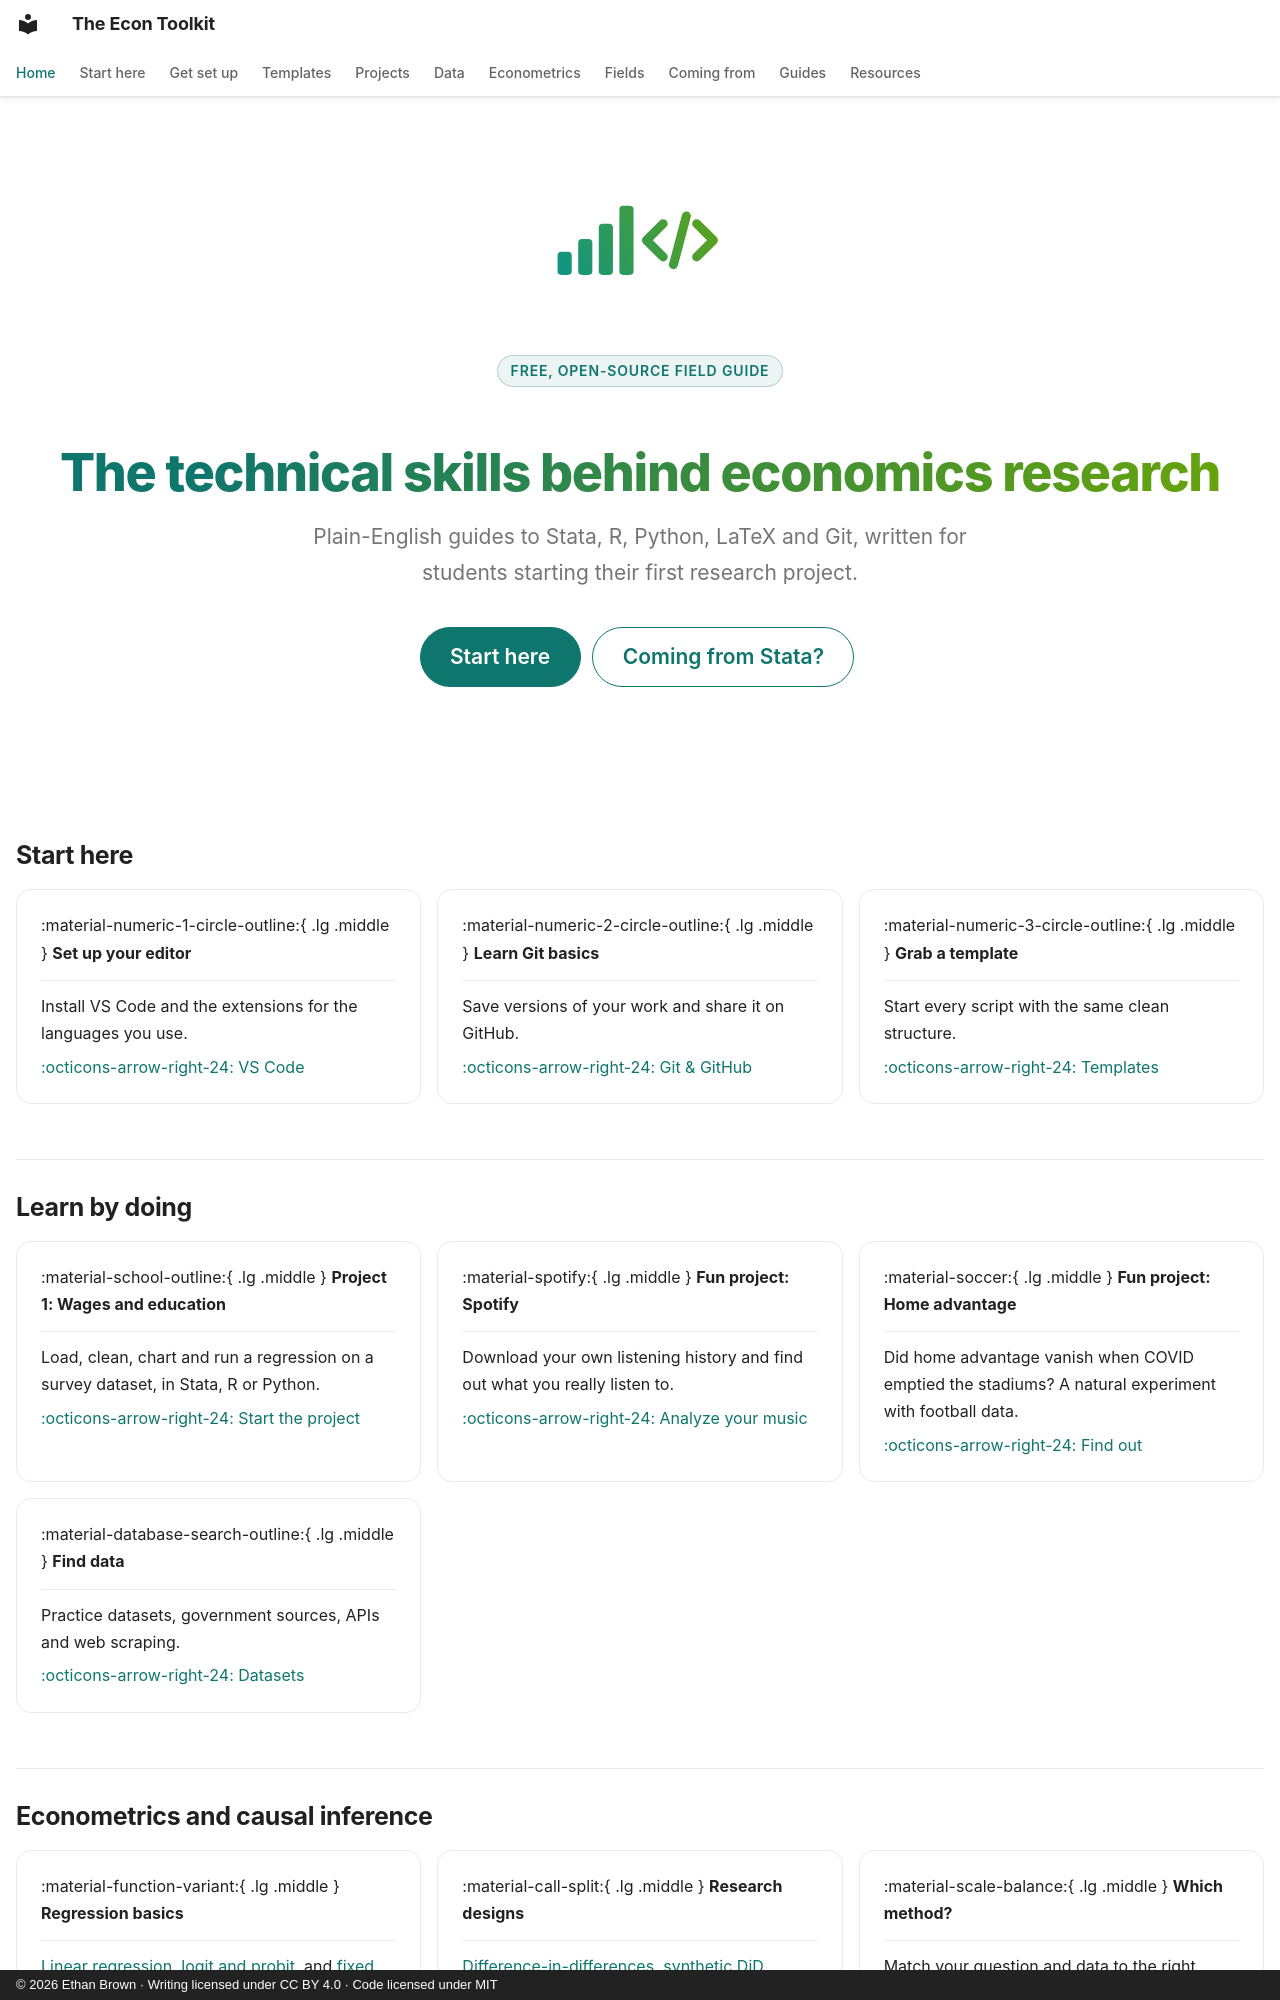

repository: ethanbrownecon/econ-toolkit · page: index.html · generator: mkdocs · copyright: © 2026 Ethan Brown · Writing licensed under CC BY 4.0 · Code licensed under MIT

---
hide:
  - navigation
  - toc
---

<div class="hero" markdown>

![](assets/brand/mark.svg){ .hero-mark }

<span class="eyebrow">Free, open-source field guide</span>

# The technical skills behind economics research

Plain-English guides to Stata, R, Python, LaTeX and Git, written for students starting their first research project.

[Start here](start-here.md){ .md-button .md-button--primary }
[Coming from Stata?](coming-from/stata.md){ .md-button }

</div>

## Start here

<div class="grid cards" markdown>

-   :material-numeric-1-circle-outline:{ .lg .middle } **Set up your editor**

    ---

    Install VS Code and the extensions for the languages you use.

    [:octicons-arrow-right-24: VS Code](vscode/README.md)

-   :material-numeric-2-circle-outline:{ .lg .middle } **Learn Git basics**

    ---

    Save versions of your work and share it on GitHub.

    [:octicons-arrow-right-24: Git & GitHub](git-github/README.md)

-   :material-numeric-3-circle-outline:{ .lg .middle } **Grab a template**

    ---

    Start every script with the same clean structure.

    [:octicons-arrow-right-24: Templates](templates/index.md)

</div>

## Learn by doing

<div class="grid cards" markdown>

-   :material-school-outline:{ .lg .middle } **Project 1: Wages and education**

    ---

    Load, clean, chart and run a regression on a survey dataset, in Stata, R or Python.

    [:octicons-arrow-right-24: Start the project](projects/wages.md)

-   :material-spotify:{ .lg .middle } **Fun project: Spotify**

    ---

    Download your own listening history and find out what you really listen to.

    [:octicons-arrow-right-24: Analyze your music](projects/spotify.md)

-   :material-soccer:{ .lg .middle } **Fun project: Home advantage**

    ---

    Did home advantage vanish when COVID emptied the stadiums? A natural experiment with football data.

    [:octicons-arrow-right-24: Find out](projects/home-advantage.md)

-   :material-database-search-outline:{ .lg .middle } **Find data**

    ---

    Practice datasets, government sources, APIs and web scraping.

    [:octicons-arrow-right-24: Datasets](data/datasets.md)

</div>

## Econometrics and causal inference

<div class="grid cards" markdown>

-   :material-function-variant:{ .lg .middle } **Regression basics**

    ---

    [Linear regression](econometrics/ols.md), [logit and probit](econometrics/logit.md), and [fixed and random effects](econometrics/panel.md).

-   :material-call-split:{ .lg .middle } **Research designs**

    ---

    [Difference-in-differences](econometrics/did.md), [synthetic DiD](econometrics/synthetic.md), [regression discontinuity](econometrics/rd.md) and [instrumental variables](econometrics/iv.md).

-   :material-scale-balance:{ .lg .middle } **Which method?**

    ---

    Match your question and data to the right method, with real examples in Stata, R and Python.

    [:octicons-arrow-right-24: Choose a method](econometrics/index.md)

</div>

## Explore a field

Labor, development, health, finance, trade and seven more: each [field page](fields/index.md) has big questions, data sources, a starter project with code, and ideas for your own research.

[Browse the fields](fields/index.md){ .md-button }
